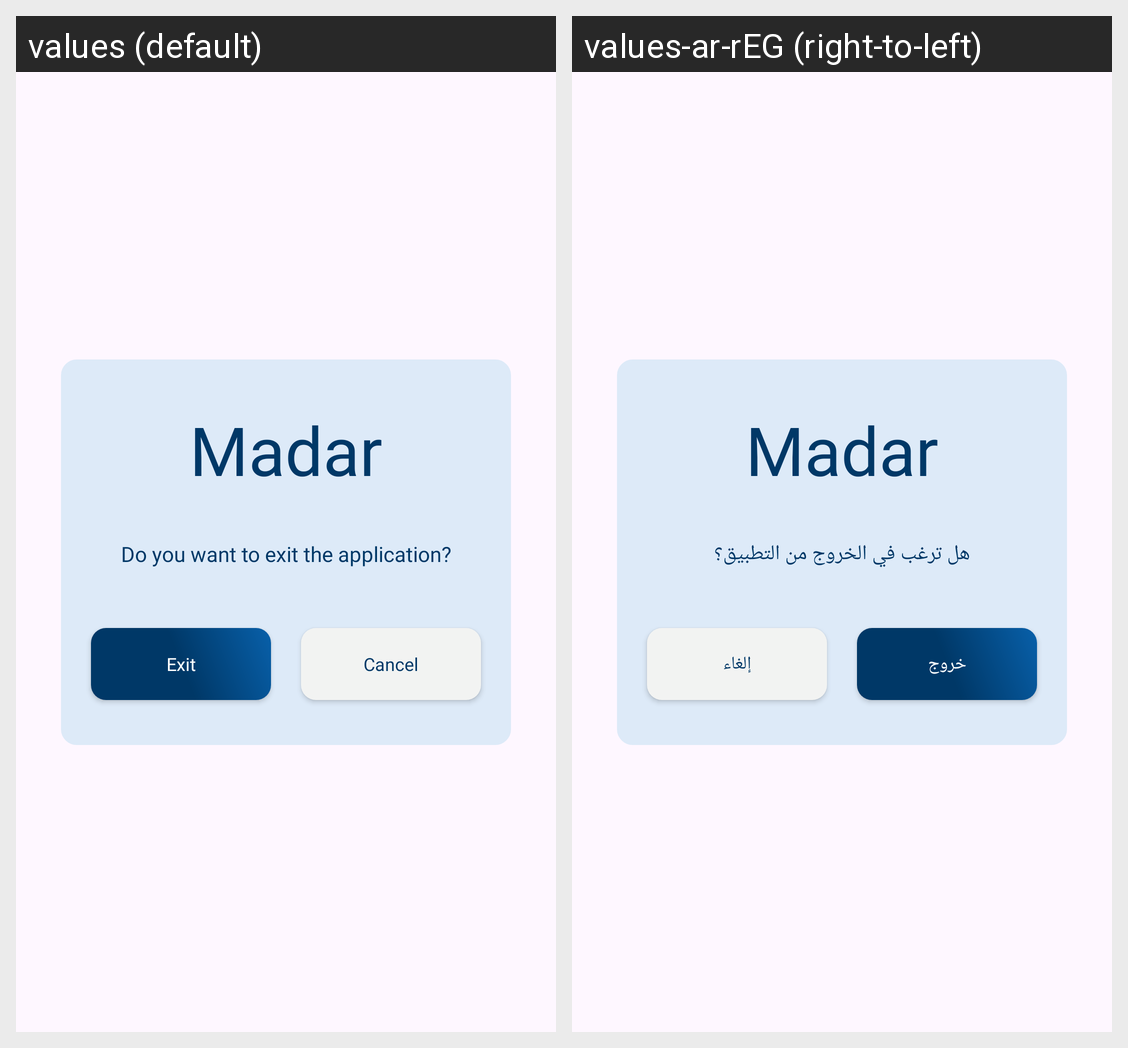

For this localized Android screen grid, give each drawn string resource with its value in every locale shown.
Android screen res/layout/layout_close_app_dialoge.xml rendered under 2 locales, left to right: values (default), values-ar-rEG (right-to-left). Device: Nexus 5 (rendered at 1080×1920; each locale shown at half size, 540×960, under a caption strip naming it); theme Theme.MadarTask.
Strings drawn on this screen, with the default value and each locale's value (text and hints the layout hard-codes, and strings that could not be matched under every locale, appear in the picture but are not listed):

app_name
  values: Madar
  values-ar-rEG: Madar

do_you_need_to_close_app
  values: Do you want to exit the application?
  values-ar-rEG: هل ترغب في الخروج من التطبيق؟

close
  values: Exit
  values-ar-rEG: خروج

cancel
  values: Cancel
  values-ar-rEG: إلغاء
